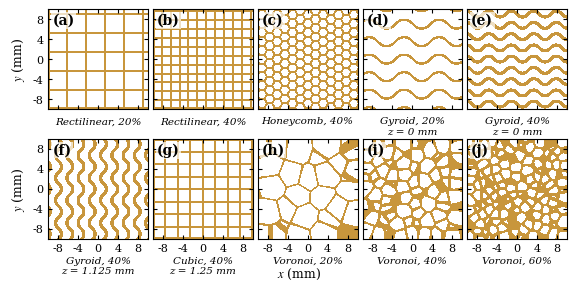

Recreate this plot in Python.
#!/usr/bin/env python3
"""
Generate Figure 1: XY cross-sections of five lattice geometries.
Publication-quality figure for NIM-A (2 rows x 5 columns, 170 mm wide).
"""

import numpy as np
from scipy.spatial import KDTree
import matplotlib
matplotlib.use('Agg')
import matplotlib.pyplot as plt
from matplotlib.colors import ListedColormap

# ── Global constants ──────────────────────────────────────────────────────────
SAMPLE_W = 20.0   # mm
SAMPLE_T = 10.0   # mm
WALL_T   = 0.4    # mm
HALF_W   = SAMPLE_W / 2.0
HALF_T   = SAMPLE_T / 2.0
HALF_WALL = WALL_T / 2.0

RES = 0.05  # mm voxel resolution for publication quality

# Parameters from ray_trace_sweep0.py PARAMS dict
PARAMS = {
    "rectilinear": {
        20: {"cell_size": 3.79},
        40: {"cell_size": 1.78},
    },
    "honeycomb": {
        40: {"d": 1.76914},
    },
    "gyroid": {
        20: {"cell_size": 7.0, "threshold": 0.305398},
        40: {"cell_size": 4.5, "threshold": 0.61701},
    },
    "cubic": {
        40: {"cell_size": 2.5},
    },
    "voronoi": {
        20: {"cell_size": 4.0, "wall_thresh": 0.305441},
        40: {"cell_size": 2.5, "wall_thresh": 0.395338},
        60: {"cell_size": 1.8, "wall_thresh": 0.446486},
    },
}


# ── Geometry voxelisation functions ───────────────────────────────────────────

def _wall_positions(half_extent, cell_size):
    """Wall positions along one axis, clamped to sample boundary."""
    n_cells = max(1, int(2 * half_extent / cell_size))
    walls = []
    for i in range(n_cells + 1):
        pos = -half_extent + i * cell_size
        pos = np.clip(pos, -half_extent + HALF_WALL, half_extent - HALF_WALL)
        walls.append(pos)
    return np.array(walls)


def make_mask_rectilinear(cell_size, res=RES):
    """2D boolean mask for rectilinear grid (extruded along z)."""
    n = int(SAMPLE_W / res)
    x = np.linspace(-HALF_W + res / 2, HALF_W - res / 2, n)
    y = x.copy()
    XX, YY = np.meshgrid(x, y, indexing='ij')
    walls = _wall_positions(HALF_W, cell_size)
    mask = np.zeros((n, n), dtype=bool)
    for w in walls:
        mask |= (np.abs(XX - w) < HALF_WALL)
        mask |= (np.abs(YY - w) < HALF_WALL)
    return mask, x, y


def make_mask_honeycomb(d, res=RES):
    """2D boolean mask for honeycomb lattice (extruded along z)."""
    n = int(SAMPLE_W / res)
    x = np.linspace(-HALF_W + res / 2, HALF_W - res / 2, n)
    y = x.copy()
    XX, YY = np.meshgrid(x, y, indexing='ij')

    a = d / np.sqrt(3.0)
    halfA = a / 2.0
    cos60, sin60 = 0.5, np.sqrt(3.0) / 2.0
    cos120, sin120 = -0.5, np.sqrt(3.0) / 2.0
    colSp = 1.5 * a
    rowSp = d

    mask = np.zeros((n, n), dtype=bool)
    n_cols = int(SAMPLE_W / colSp) + 4
    n_rows = int(SAMPLE_W / rowSp) + 4

    for c in range(-n_cols, n_cols + 1):
        cx = c * colSp
        yOff = rowSp * 0.5 if (abs(c) % 2) else 0.0
        for r in range(-n_rows, n_rows + 1):
            cy = r * rowSp + yOff
            dx1 = XX - cx
            dy1 = YY - (cy + d * 0.5)
            hit1 = (np.abs(dx1) < halfA) & (np.abs(dy1) < HALF_WALL)

            dx2 = XX - (cx + 0.75 * a)
            dy2 = YY - (cy + d * 0.25)
            lx2 = cos120 * dx2 + sin120 * dy2
            ly2 = -sin120 * dx2 + cos120 * dy2
            hit2 = (np.abs(lx2) < halfA) & (np.abs(ly2) < HALF_WALL)

            dx3 = XX - (cx + 0.75 * a)
            dy3 = YY - (cy - d * 0.25)
            lx3 = cos60 * dx3 + sin60 * dy3
            ly3 = -sin60 * dx3 + cos60 * dy3
            hit3 = (np.abs(lx3) < halfA) & (np.abs(ly3) < HALF_WALL)

            mask |= hit1 | hit2 | hit3

    in_sample = (np.abs(XX) <= HALF_W) & (np.abs(YY) <= HALF_W)
    mask &= in_sample
    return mask, x, y


def make_mask_gyroid_slice(cell_size, threshold, z_val, res=RES):
    """2D boolean mask: XY slice of gyroid TPMS at given z."""
    n = int(SAMPLE_W / res)
    x = np.linspace(-HALF_W + res / 2, HALF_W - res / 2, n)
    y = x.copy()
    XX, YY = np.meshgrid(x, y, indexing='ij')

    k = 2.0 * np.pi / cell_size
    F = (np.sin(k * XX) * np.cos(k * YY)
       + np.sin(k * YY) * np.cos(k * z_val)
       + np.sin(k * z_val) * np.cos(k * XX))
    mask = np.abs(F) < threshold
    return mask, x, y


def make_mask_cubic(cell_size, z_val, res=RES):
    """2D boolean mask for cubic lattice at given z.
    Shows x-walls, y-walls, and z-wall if z is near a z-wall position."""
    n = int(SAMPLE_W / res)
    x = np.linspace(-HALF_W + res / 2, HALF_W - res / 2, n)
    y = x.copy()
    XX, YY = np.meshgrid(x, y, indexing='ij')

    xy_walls = _wall_positions(HALF_W, cell_size)
    z_walls = _wall_positions(HALF_T, cell_size)

    # x- and y-walls (same as rectilinear)
    in_xwall = np.zeros((n, n), dtype=bool)
    in_ywall = np.zeros((n, n), dtype=bool)
    for w in xy_walls:
        in_xwall |= (np.abs(XX - w) < HALF_WALL)
        in_ywall |= (np.abs(YY - w) < HALF_WALL)

    # Check if z_val is on a z-wall
    on_zwall = any(abs(z_val - zw) < HALF_WALL for zw in z_walls)
    if on_zwall:
        # z-wall fills gaps not covered by x/y walls
        mask = np.ones((n, n), dtype=bool)
    else:
        mask = in_xwall | in_ywall
    return mask, x, y


def make_voronoi_seeds(cell_size, n_lloyd=5, n_probe_lloyd=50000):
    """Generate CVT-relaxed Voronoi seeds in 3D sample volume (seed=42)."""
    rng = np.random.default_rng(42)
    cell_vol = cell_size ** 3
    samp_vol = SAMPLE_W * SAMPLE_W * SAMPLE_T
    n_seeds = max(4, int(samp_vol / cell_vol))

    seeds = np.column_stack([
        rng.uniform(-HALF_W, HALF_W, n_seeds),
        rng.uniform(-HALF_W, HALF_W, n_seeds),
        rng.uniform(-HALF_T, HALF_T, n_seeds),
    ])

    for _ in range(n_lloyd):
        pts = np.column_stack([
            rng.uniform(-HALF_W, HALF_W, n_probe_lloyd),
            rng.uniform(-HALF_W, HALF_W, n_probe_lloyd),
            rng.uniform(-HALF_T, HALF_T, n_probe_lloyd),
        ])
        tree = KDTree(seeds)
        _, closest = tree.query(pts)
        for s in range(n_seeds):
            m = closest == s
            if np.any(m):
                seeds[s] = pts[m].mean(axis=0)

    return seeds


def make_mask_voronoi_slice(cell_size, wall_thresh, z_val, res=RES):
    """2D boolean mask: XY slice of Voronoi foam at given z."""
    seeds = make_voronoi_seeds(cell_size)
    tree = KDTree(seeds)

    n = int(SAMPLE_W / res)
    x = np.linspace(-HALF_W + res / 2, HALF_W - res / 2, n)
    y = x.copy()
    XX, YY = np.meshgrid(x, y, indexing='ij')

    pts = np.column_stack([
        XX.ravel(),
        YY.ravel(),
        np.full(n * n, z_val),
    ])
    dd, _ = tree.query(pts, k=2)
    d1 = dd[:, 0]
    d2 = dd[:, 1]
    mask = ((d2 - d1) < wall_thresh).reshape(n, n)
    return mask, x, y


# ── Panel definitions ─────────────────────────────────────────────────────────

PANELS = [
    # Row 1
    {"label": "(a)", "geom": "Rectilinear, 20%",     "type": "rectilinear", "infill": 20},
    {"label": "(b)", "geom": "Rectilinear, 40%",     "type": "rectilinear", "infill": 40},
    {"label": "(c)", "geom": "Honeycomb, 40%",        "type": "honeycomb",   "infill": 40},
    {"label": "(d)", "geom": "Gyroid, 20%",           "type": "gyroid",      "infill": 20, "z": 0.0,
     "z_note": "z = 0 mm"},
    {"label": "(e)", "geom": "Gyroid, 40%",           "type": "gyroid",      "infill": 40, "z": 0.0,
     "z_note": "z = 0 mm"},
    # Row 2
    {"label": "(f)", "geom": "Gyroid, 40%",           "type": "gyroid",      "infill": 40, "z": 1.125,
     "z_note": "z = 1.125 mm"},
    {"label": "(g)", "geom": "Cubic, 40%",            "type": "cubic",       "infill": 40,
     "z": 1.25, "z_note": "z = 1.25 mm"},
    {"label": "(h)", "geom": "Voronoi, 20%",          "type": "voronoi",     "infill": 20, "z": 0.0},
    {"label": "(i)", "geom": "Voronoi, 40%",          "type": "voronoi",     "infill": 40, "z": 0.0},
    {"label": "(j)", "geom": "Voronoi, 60%",          "type": "voronoi",     "infill": 60, "z": 0.0},
]


def generate_panel_mask(panel):
    """Return (mask, x, y) for a given panel specification."""
    t = panel["type"]
    inf = panel["infill"]
    p = PARAMS[t][inf]

    if t == "rectilinear":
        return make_mask_rectilinear(p["cell_size"])
    elif t == "honeycomb":
        return make_mask_honeycomb(p["d"])
    elif t == "gyroid":
        return make_mask_gyroid_slice(p["cell_size"], p["threshold"], panel["z"])
    elif t == "cubic":
        return make_mask_cubic(p["cell_size"], panel["z"])
    elif t == "voronoi":
        return make_mask_voronoi_slice(p["cell_size"], p["wall_thresh"], panel["z"])
    else:
        raise ValueError(f"Unknown geometry type: {t}")


# ── Plotting ──────────────────────────────────────────────────────────────────

def make_figure():
    # NIM-A formatting
    plt.rcParams.update({
        'font.family': 'serif',
        'mathtext.fontset': 'stix',
        'font.size': 9,
        'axes.labelsize': 9,
        'xtick.labelsize': 8,
        'ytick.labelsize': 8,
        'xtick.direction': 'in',
        'ytick.direction': 'in',
        'xtick.top': True,
        'ytick.right': True,
        'xtick.major.size': 3,
        'ytick.major.size': 3,
    })

    fig_w_mm = 170.0
    fig_w_in = fig_w_mm / 25.4  # 6.693 in
    ncols, nrows = 5, 2
    panel_w_in = fig_w_in / ncols
    panel_h_in = panel_w_in  # square panels
    fig_h_in = nrows * panel_h_in + 0.35  # extra for annotation row

    fig, axes = plt.subplots(nrows, ncols, figsize=(fig_w_in, fig_h_in),
                             gridspec_kw={'wspace': 0.05, 'hspace': 0.25})

    cmap = ListedColormap(['white', '#C8963C'])  # air, PLA

    for idx, panel in enumerate(PANELS):
        row, col = divmod(idx, ncols)
        ax = axes[row, col]
        print(f"  Generating {panel['label']} {panel['geom']}...", flush=True)

        mask, x, y = generate_panel_mask(panel)
        extent = [x[0] - RES / 2, x[-1] + RES / 2,
                  y[0] - RES / 2, y[-1] + RES / 2]

        ax.imshow(mask.T, origin='lower', cmap=cmap, vmin=0, vmax=1,
                  extent=extent, aspect='equal', interpolation='nearest')

        # Panel label — bold, upper-left
        ax.text(0.04, 0.96, panel["label"], transform=ax.transAxes,
                fontsize=10, fontweight='bold', va='top', ha='left',
                bbox=dict(facecolor='white', edgecolor='none', alpha=0.7, pad=1))

        # Geometry annotation — italic, below panel
        ann = panel["geom"]
        if "z_note" in panel:
            ann += f"\n{panel['z_note']}"
        ax.set_xlabel(ann, fontsize=7.5, fontstyle='italic', labelpad=2)

        # Shared axis labels
        if col == 0:
            ax.set_ylabel(r'$y$ (mm)', fontsize=9)
        else:
            ax.set_yticklabels([])

        if row == nrows - 1:
            pass  # xlabel is the geometry annotation
        else:
            ax.set_xticklabels([])

        # Consistent view: full 20x20 mm sample
        ax.set_xlim(-HALF_W, HALF_W)
        ax.set_ylim(-HALF_W, HALF_W)
        ax.set_xticks([-8, -4, 0, 4, 8])
        ax.set_yticks([-8, -4, 0, 4, 8])

    # Add shared x-axis label
    fig.text(0.5, -0.01, r'$x$ (mm)', ha='center', fontsize=9)

    # Save
    fig.savefig('figure_1_geometry_cross_sections.pdf',
                bbox_inches='tight', pad_inches=0.02)
    fig.savefig('figure_1_geometry_cross_sections.png',
                dpi=300, bbox_inches='tight', pad_inches=0.02)
    plt.close(fig)
    print("Saved: figure_1_geometry_cross_sections.pdf")
    print("Saved: figure_1_geometry_cross_sections.png")


if __name__ == "__main__":
    make_figure()
